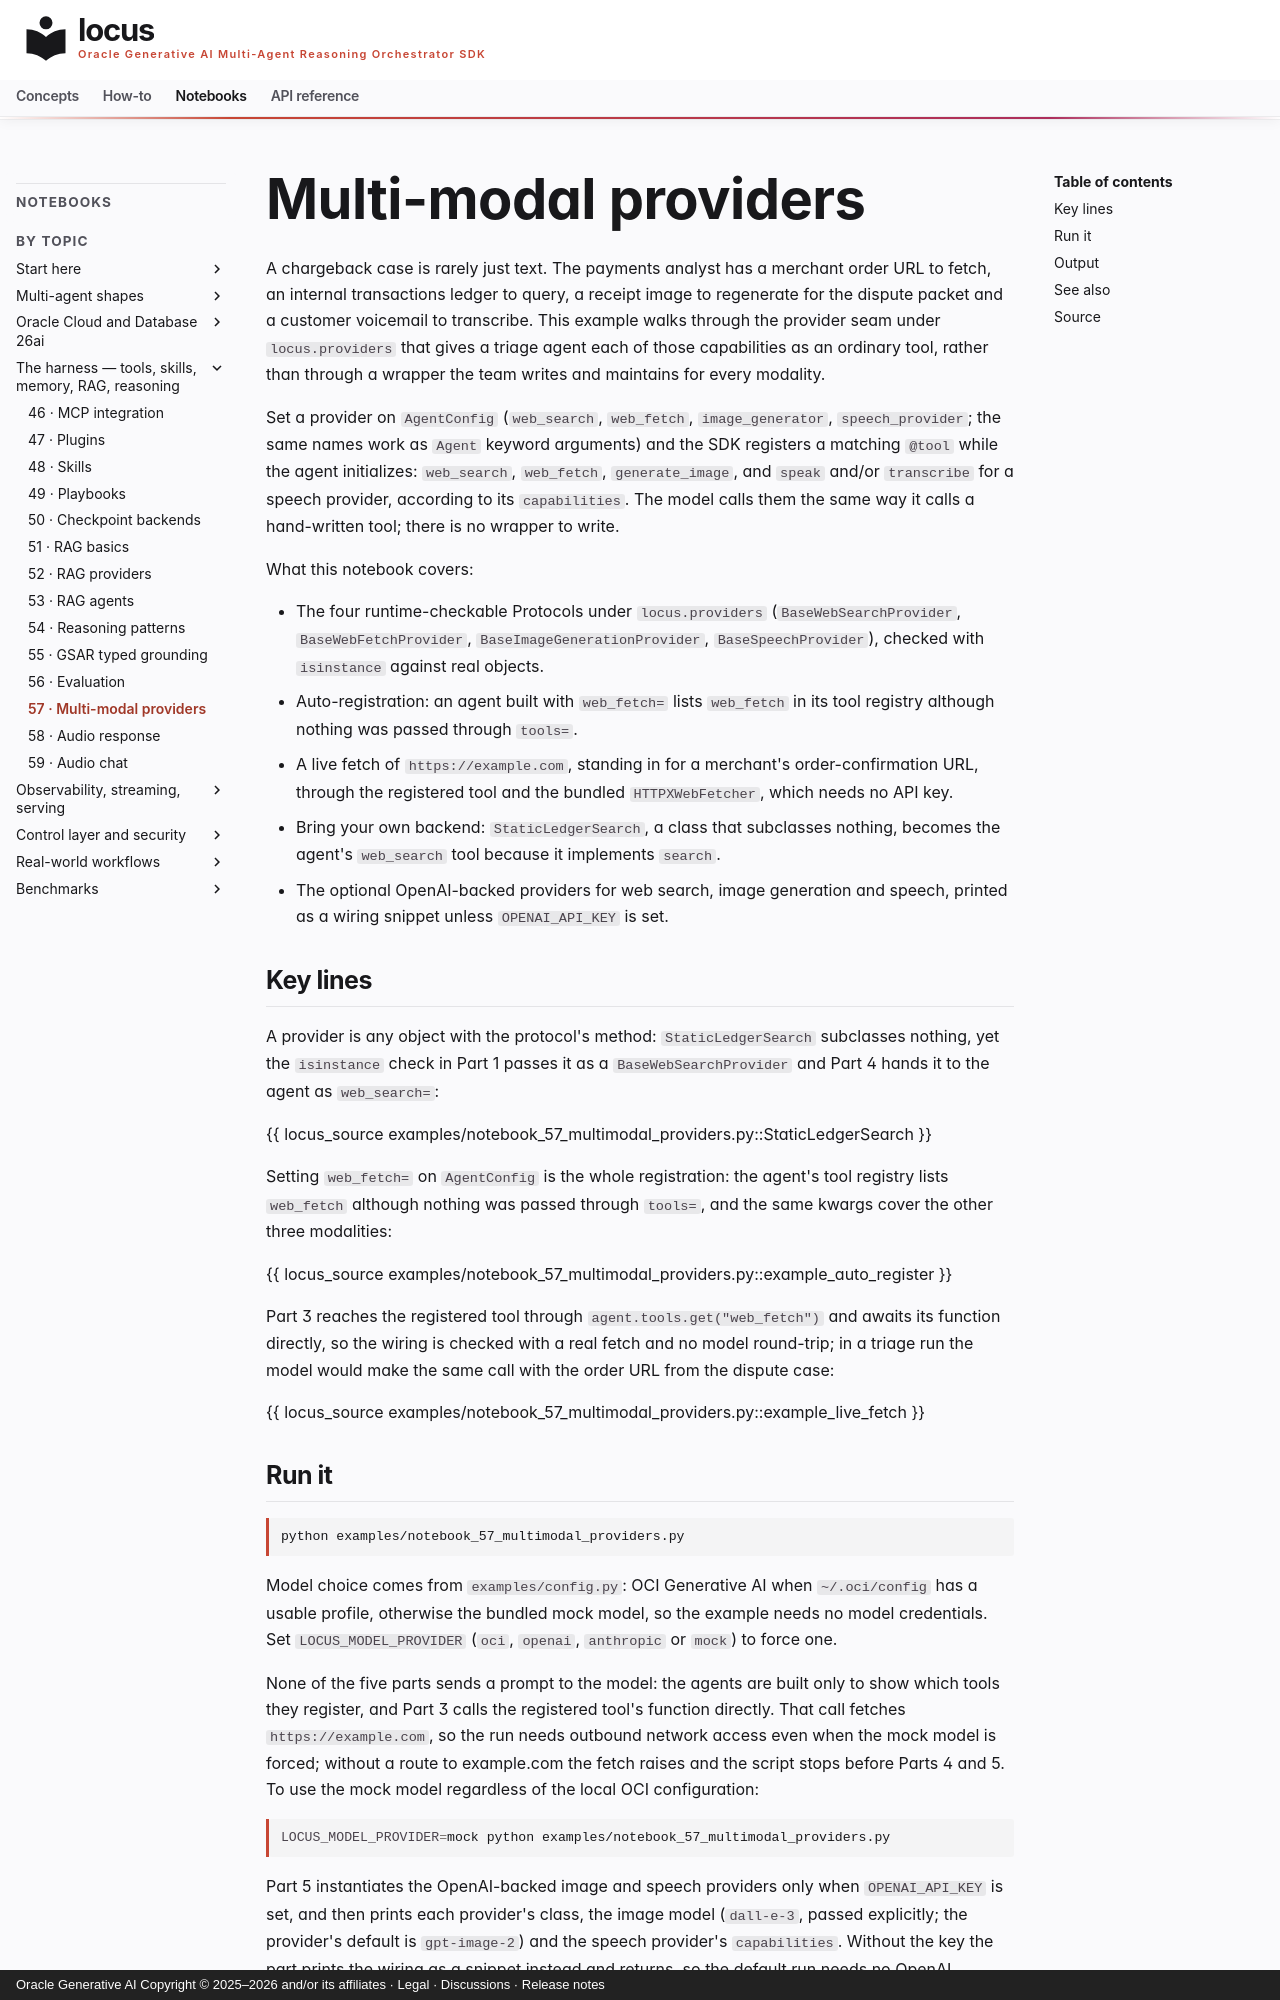

repository: oracle/locus · page: notebooks/notebook_57_multimodal_providers/index.html · generator: mkdocs · copyright: Oracle Generative AI Copyright © 2025–2026 and/or its affiliates · Legal · Discussions · Release notes

# Multi-modal providers

A chargeback case is rarely just text. The payments analyst has a
merchant order URL to fetch, an internal transactions ledger to query, a
receipt image to regenerate for the dispute packet and a customer
voicemail to transcribe. This example walks through the provider seam
under `locus.providers` that gives a triage agent each of those
capabilities as an ordinary tool, rather than through a wrapper the team
writes and maintains for every modality.

Set a provider on `AgentConfig` (`web_search`, `web_fetch`,
`image_generator`, `speech_provider`; the same names work as `Agent`
keyword arguments) and the SDK registers a matching `@tool` while the agent
initializes: `web_search`, `web_fetch`, `generate_image`, and `speak`
and/or `transcribe` for a speech provider, according to its
`capabilities`. The model calls them the same way it calls a hand-written
tool; there is no wrapper to write.

What this notebook covers:

- The four runtime-checkable Protocols under `locus.providers`
  (`BaseWebSearchProvider`, `BaseWebFetchProvider`,
  `BaseImageGenerationProvider`, `BaseSpeechProvider`), checked with
  `isinstance` against real objects.
- Auto-registration: an agent built with `web_fetch=` lists `web_fetch`
  in its tool registry although nothing was passed through `tools=`.
- A live fetch of `https://example.com`, standing in for a merchant's
  order-confirmation URL, through the registered tool and the bundled
  `HTTPXWebFetcher`, which needs no API key.
- Bring your own backend: `StaticLedgerSearch`, a class that subclasses
  nothing, becomes the agent's `web_search` tool because it implements
  `search`.
- The optional OpenAI-backed providers for web search, image generation
  and speech, printed as a wiring snippet unless `OPENAI_API_KEY` is set.

## Key lines

A provider is any object with the protocol's method: `StaticLedgerSearch`
subclasses nothing, yet the `isinstance` check in Part 1 passes it as a
`BaseWebSearchProvider` and Part 4 hands it to the agent as `web_search=`:

{{ locus_source examples/notebook_57_multimodal_providers.py::StaticLedgerSearch }}

Setting `web_fetch=` on `AgentConfig` is the whole registration: the
agent's tool registry lists `web_fetch` although nothing was passed
through `tools=`, and the same kwargs cover the other three modalities:

{{ locus_source examples/notebook_57_multimodal_providers.py::example_auto_register }}

Part 3 reaches the registered tool through `agent.tools.get("web_fetch")`
and awaits its function directly, so the wiring is checked with a real
fetch and no model round-trip; in a triage run the model would make the
same call with the order URL from the dispute case:

{{ locus_source examples/notebook_57_multimodal_providers.py::example_live_fetch }}
